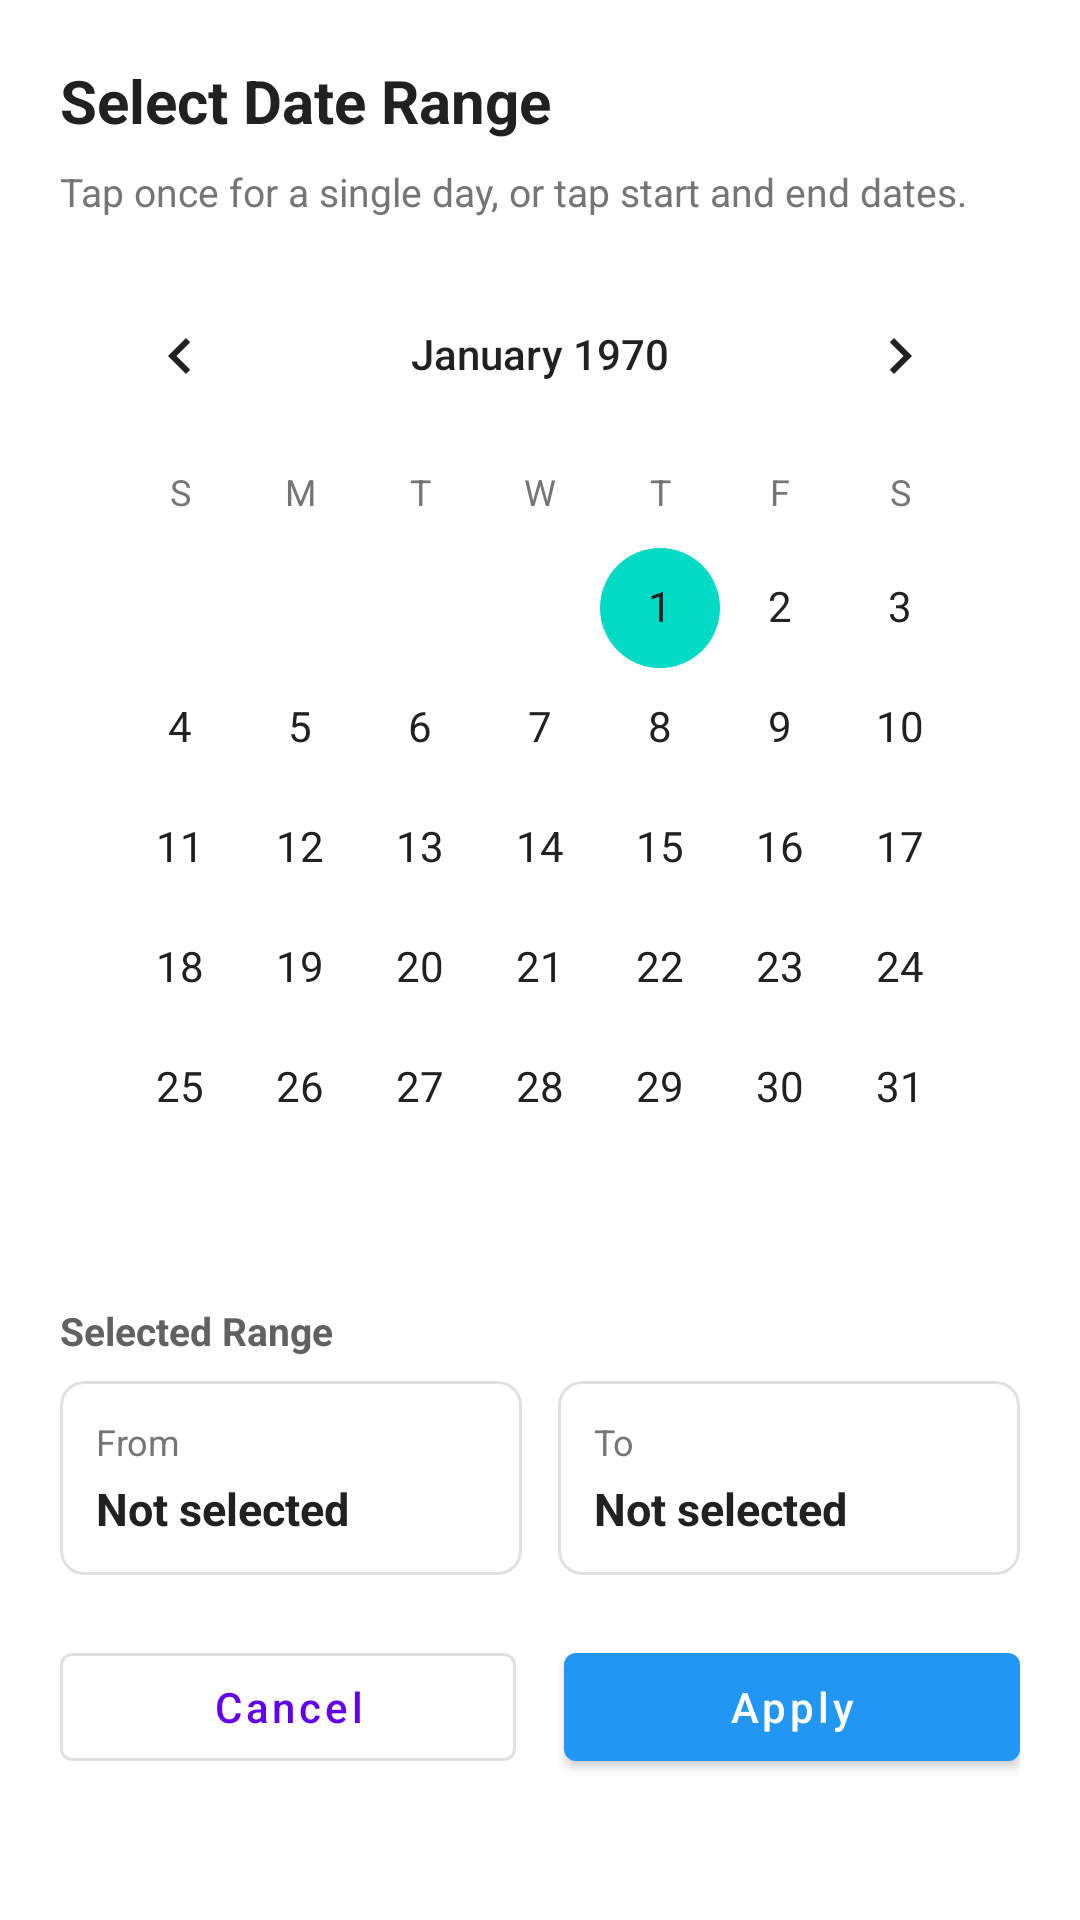

The Android layout XML behind this screen, and the referenced resources:
<!-- AndroidManifest.xml: application theme Theme.CARMA_android_app -->
<!-- res/layout/dialog_date_filter.xml -->
<?xml version="1.0" encoding="utf-8"?>
<ScrollView
    xmlns:android="http://schemas.android.com/apk/res/android"
    xmlns:app="http://schemas.android.com/apk/res-auto"
    android:layout_width="match_parent"
    android:layout_height="wrap_content"
    android:fillViewport="true"
    android:background="@android:color/white">

    <LinearLayout
        android:layout_width="match_parent"
        android:layout_height="wrap_content"
        android:orientation="vertical"
        android:padding="20dp">

        <TextView
            android:id="@+id/tv_dialog_title"
            android:layout_width="wrap_content"
            android:layout_height="wrap_content"
            android:text="Select Date Range"
            android:textSize="20sp"
            android:textStyle="bold"
            android:textColor="#212121"
            android:layout_marginBottom="8dp" />

        <TextView
            android:layout_width="wrap_content"
            android:layout_height="wrap_content"
            android:text="Tap once for a single day, or tap start and end dates."
            android:textSize="13sp"
            android:textColor="#757575"
            android:layout_marginBottom="12dp" />

        <CalendarView
            android:id="@+id/calendar_view"
            android:layout_width="match_parent"
            android:layout_height="wrap_content"
            android:dateTextAppearance="@style/CalendarDateText"
            android:weekDayTextAppearance="@style/CalendarWeekDayText" />

        <TextView
            android:layout_width="wrap_content"
            android:layout_height="wrap_content"
            android:text="Selected Range"
            android:textSize="13sp"
            android:textStyle="bold"
            android:textColor="#616161"
            android:layout_marginTop="12dp"
            android:layout_marginBottom="8dp" />

        <LinearLayout
            android:layout_width="match_parent"
            android:layout_height="wrap_content"
            android:orientation="horizontal">

            <com.google.android.material.card.MaterialCardView
                android:layout_width="0dp"
                android:layout_height="wrap_content"
                android:layout_weight="1"
                android:layout_marginEnd="6dp"
                app:cardCornerRadius="8dp"
                app:cardElevation="0dp"
                app:strokeWidth="1dp"
                app:strokeColor="#E0E0E0">

                <LinearLayout
                    android:layout_width="match_parent"
                    android:layout_height="wrap_content"
                    android:orientation="vertical"
                    android:padding="12dp">

                    <TextView
                        android:layout_width="wrap_content"
                        android:layout_height="wrap_content"
                        android:text="From"
                        android:textSize="12sp"
                        android:textColor="#757575" />

                    <TextView
                        android:id="@+id/tv_from_date"
                        android:layout_width="match_parent"
                        android:layout_height="wrap_content"
                        android:layout_marginTop="4dp"
                        android:text="Not selected"
                        android:textSize="15sp"
                        android:textStyle="bold"
                        android:textColor="#212121"
                        android:maxLines="1"
                        android:ellipsize="end" />
                </LinearLayout>
            </com.google.android.material.card.MaterialCardView>

            <com.google.android.material.card.MaterialCardView
                android:layout_width="0dp"
                android:layout_height="wrap_content"
                android:layout_weight="1"
                android:layout_marginStart="6dp"
                app:cardCornerRadius="8dp"
                app:cardElevation="0dp"
                app:strokeWidth="1dp"
                app:strokeColor="#E0E0E0">

                <LinearLayout
                    android:layout_width="match_parent"
                    android:layout_height="wrap_content"
                    android:orientation="vertical"
                    android:padding="12dp">

                    <TextView
                        android:layout_width="wrap_content"
                        android:layout_height="wrap_content"
                        android:text="To"
                        android:textSize="12sp"
                        android:textColor="#757575" />

                    <TextView
                        android:id="@+id/tv_to_date"
                        android:layout_width="match_parent"
                        android:layout_height="wrap_content"
                        android:layout_marginTop="4dp"
                        android:text="Not selected"
                        android:textSize="15sp"
                        android:textStyle="bold"
                        android:textColor="#212121"
                        android:maxLines="1"
                        android:ellipsize="end" />
                </LinearLayout>
            </com.google.android.material.card.MaterialCardView>
        </LinearLayout>

        <LinearLayout
            android:layout_width="match_parent"
            android:layout_height="wrap_content"
            android:orientation="horizontal"
            android:layout_marginTop="20dp">

            <com.google.android.material.button.MaterialButton
                android:id="@+id/btn_cancel"
                android:layout_width="0dp"
                android:layout_height="wrap_content"
                android:layout_weight="1"
                android:layout_marginEnd="8dp"
                android:text="Cancel"
                android:textAllCaps="false"
                android:maxLines="1"
                style="@style/Widget.MaterialComponents.Button.OutlinedButton" />

            <com.google.android.material.button.MaterialButton
                android:id="@+id/btn_apply"
                android:layout_width="0dp"
                android:layout_height="wrap_content"
                android:layout_weight="1"
                android:layout_marginStart="8dp"
                android:text="Apply"
                android:textAllCaps="false"
                android:maxLines="1"
                android:textColor="#FFFFFF"
                app:backgroundTint="#2196F3" />
        </LinearLayout>

    </LinearLayout>
</ScrollView>
<!-- resources referenced by this layout -->
<resources>
  <style name="CalendarDateText" parent="TextAppearance.AppCompat.Small">
          <item name="android:textSize">14sp</item>
          <item name="android:textColor">#212121</item>
      </style>
  <style name="CalendarWeekDayText" parent="TextAppearance.AppCompat.Small">
          <item name="android:textSize">12sp</item>
          <item name="android:textColor">#757575</item>
          <item name="android:textStyle">bold</item>
      </style>
  <style name="Theme.CARMA_android_app" parent="Theme.MaterialComponents.DayNight.NoActionBar">
          
          <item name="colorPrimary">@color/purple_500</item>
          <item name="colorPrimaryVariant">@color/purple_700</item>
          <item name="colorOnPrimary">@color/white</item>
          
          <item name="colorSecondary">@color/teal_200</item>
          <item name="colorSecondaryVariant">@color/teal_700</item>
          <item name="colorOnSecondary">@color/black</item>
          
          <item name="android:statusBarColor">?attr/colorPrimaryVariant</item>
          
      </style>
  <!-- not gathered from this repository: default colours our renderer supplied (Android Studio template values) -->
  <color name="purple_500">#FF6200EE</color>
  <color name="purple_700">#FF3700B3</color>
  <color name="teal_200">#FF03DAC5</color>
  <color name="teal_700">#FF018786</color>
  <color name="black">#FF000000</color>
  <color name="white">#FFFFFFFF</color>
</resources>
